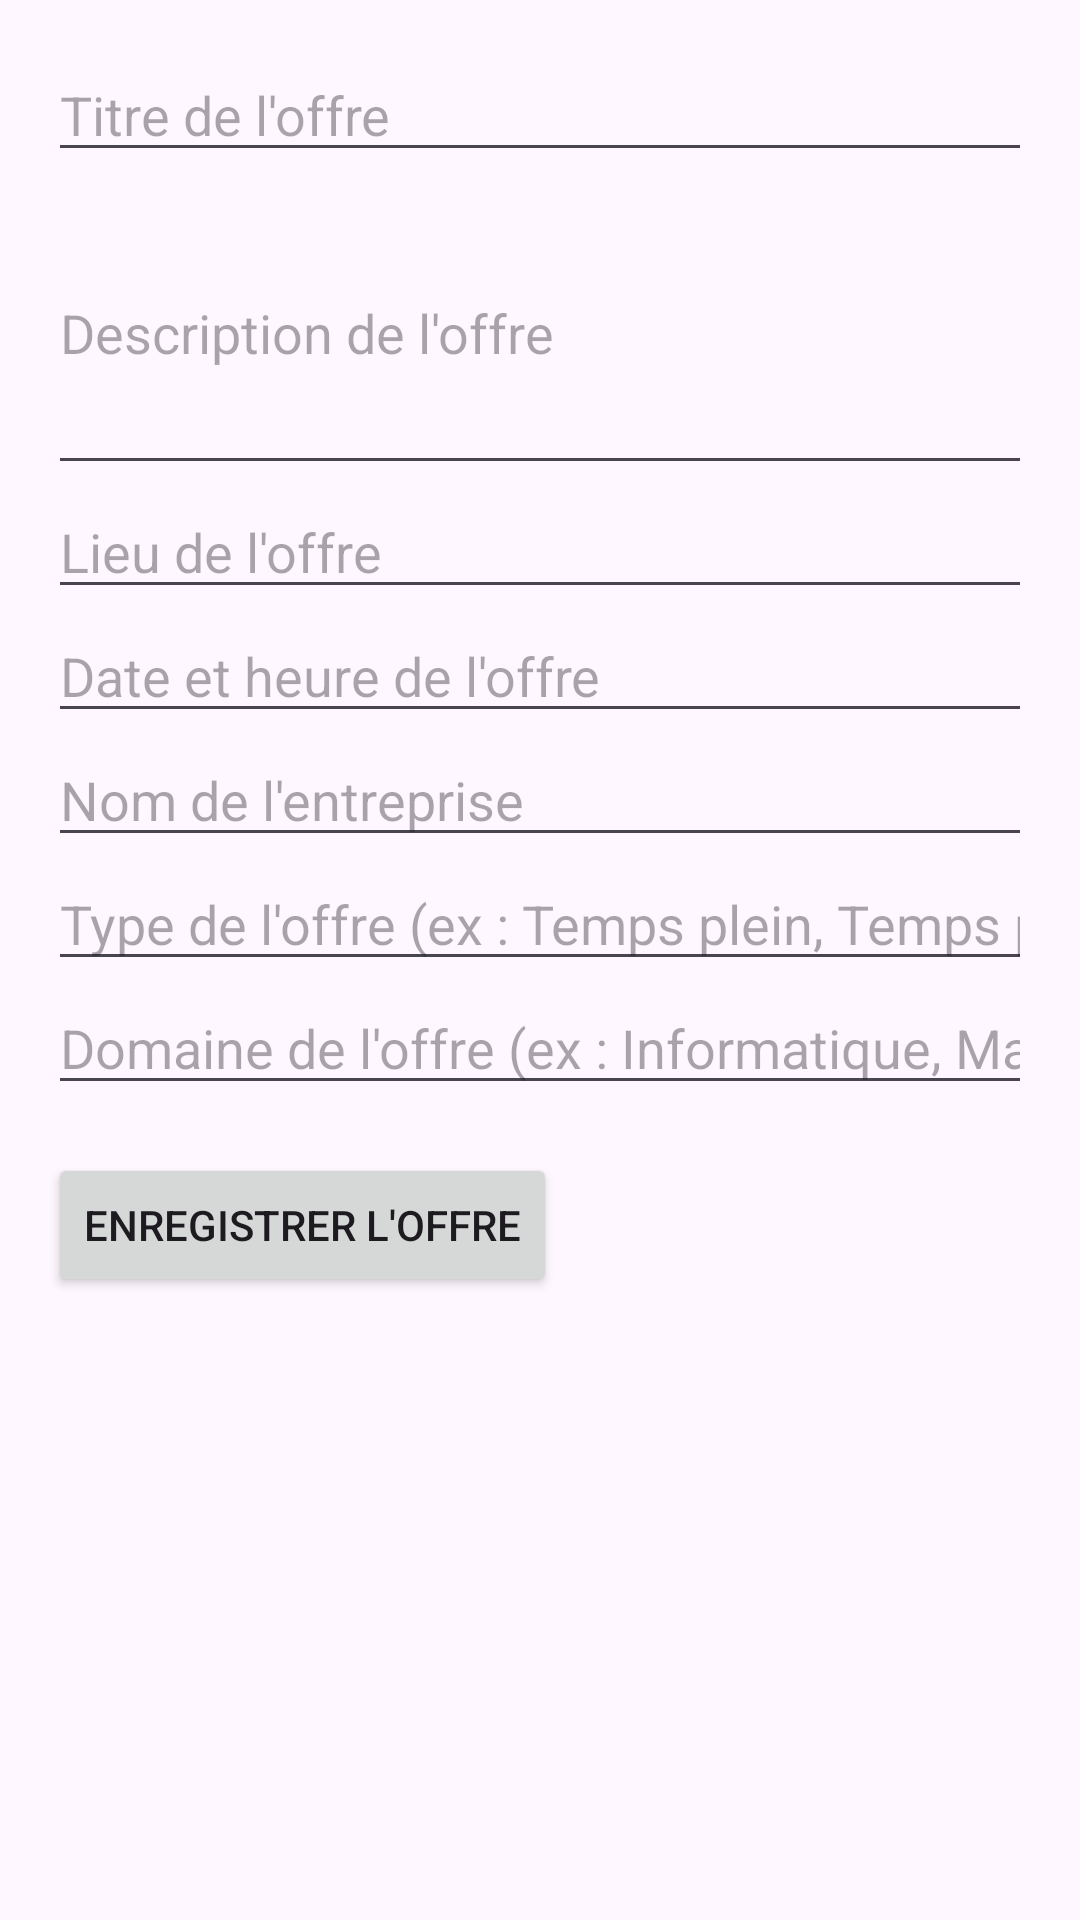

Here is an Android app screen rendered from its layout file. Give the layout XML and the strings, colors and styles it references.
<!-- AndroidManifest.xml: application theme Theme.TestforEmp -->
<!-- res/layout/activity_create_job.xml -->
<?xml version="1.0" encoding="utf-8"?>
<LinearLayout xmlns:android="http://schemas.android.com/apk/res/android"
    android:layout_width="match_parent"
    android:layout_height="match_parent"
    android:orientation="vertical"
    android:padding="16dp">

    
    <EditText
        android:id="@+id/jobTitleEditText"
        android:layout_width="match_parent"
        android:layout_height="wrap_content"
        android:hint="Titre de l'offre"
        android:inputType="text" />

    
    <EditText
        android:id="@+id/jobDescriptionEditText"
        android:layout_width="match_parent"
        android:layout_height="wrap_content"
        android:hint="Description de l'offre"
        android:inputType="textMultiLine"
        android:lines="4" />

    
    <EditText
        android:id="@+id/jobLocationEditText"
        android:layout_width="match_parent"
        android:layout_height="wrap_content"
        android:hint="Lieu de l'offre"
        android:inputType="text" />

    
    <EditText
        android:id="@+id/jobDateEditText"
        android:layout_width="match_parent"
        android:layout_height="wrap_content"
        android:hint="Date et heure de l'offre"
        android:inputType="none" />

    
    <EditText
        android:id="@+id/jobCompanyEditText"
        android:layout_width="match_parent"
        android:layout_height="wrap_content"
        android:hint="Nom de l'entreprise"
        android:inputType="text" />

    
    <EditText
        android:id="@+id/jobTypeEditText"
        android:layout_width="match_parent"
        android:layout_height="wrap_content"
        android:hint="Type de l'offre (ex : Temps plein, Temps partiel)"
        android:inputType="text" />

    
    <EditText
        android:id="@+id/jobDomainEditText"
        android:layout_width="match_parent"
        android:layout_height="wrap_content"
        android:hint="Domaine de l'offre (ex : Informatique, Marketing)"
        android:inputType="text" />

    
    <Button
        android:id="@+id/saveJobButton"
        android:layout_width="wrap_content"
        android:layout_height="wrap_content"
        android:text="Enregistrer l'offre"
        android:layout_marginTop="16dp" />

</LinearLayout>
<!-- resources referenced by this layout -->
<resources>
  <style name="Theme.TestforEmp" parent="Base.Theme.TestforEmp" />
  <style name="Base.Theme.TestforEmp" parent="Theme.Material3.DayNight.NoActionBar">
          
          
      </style>
</resources>
